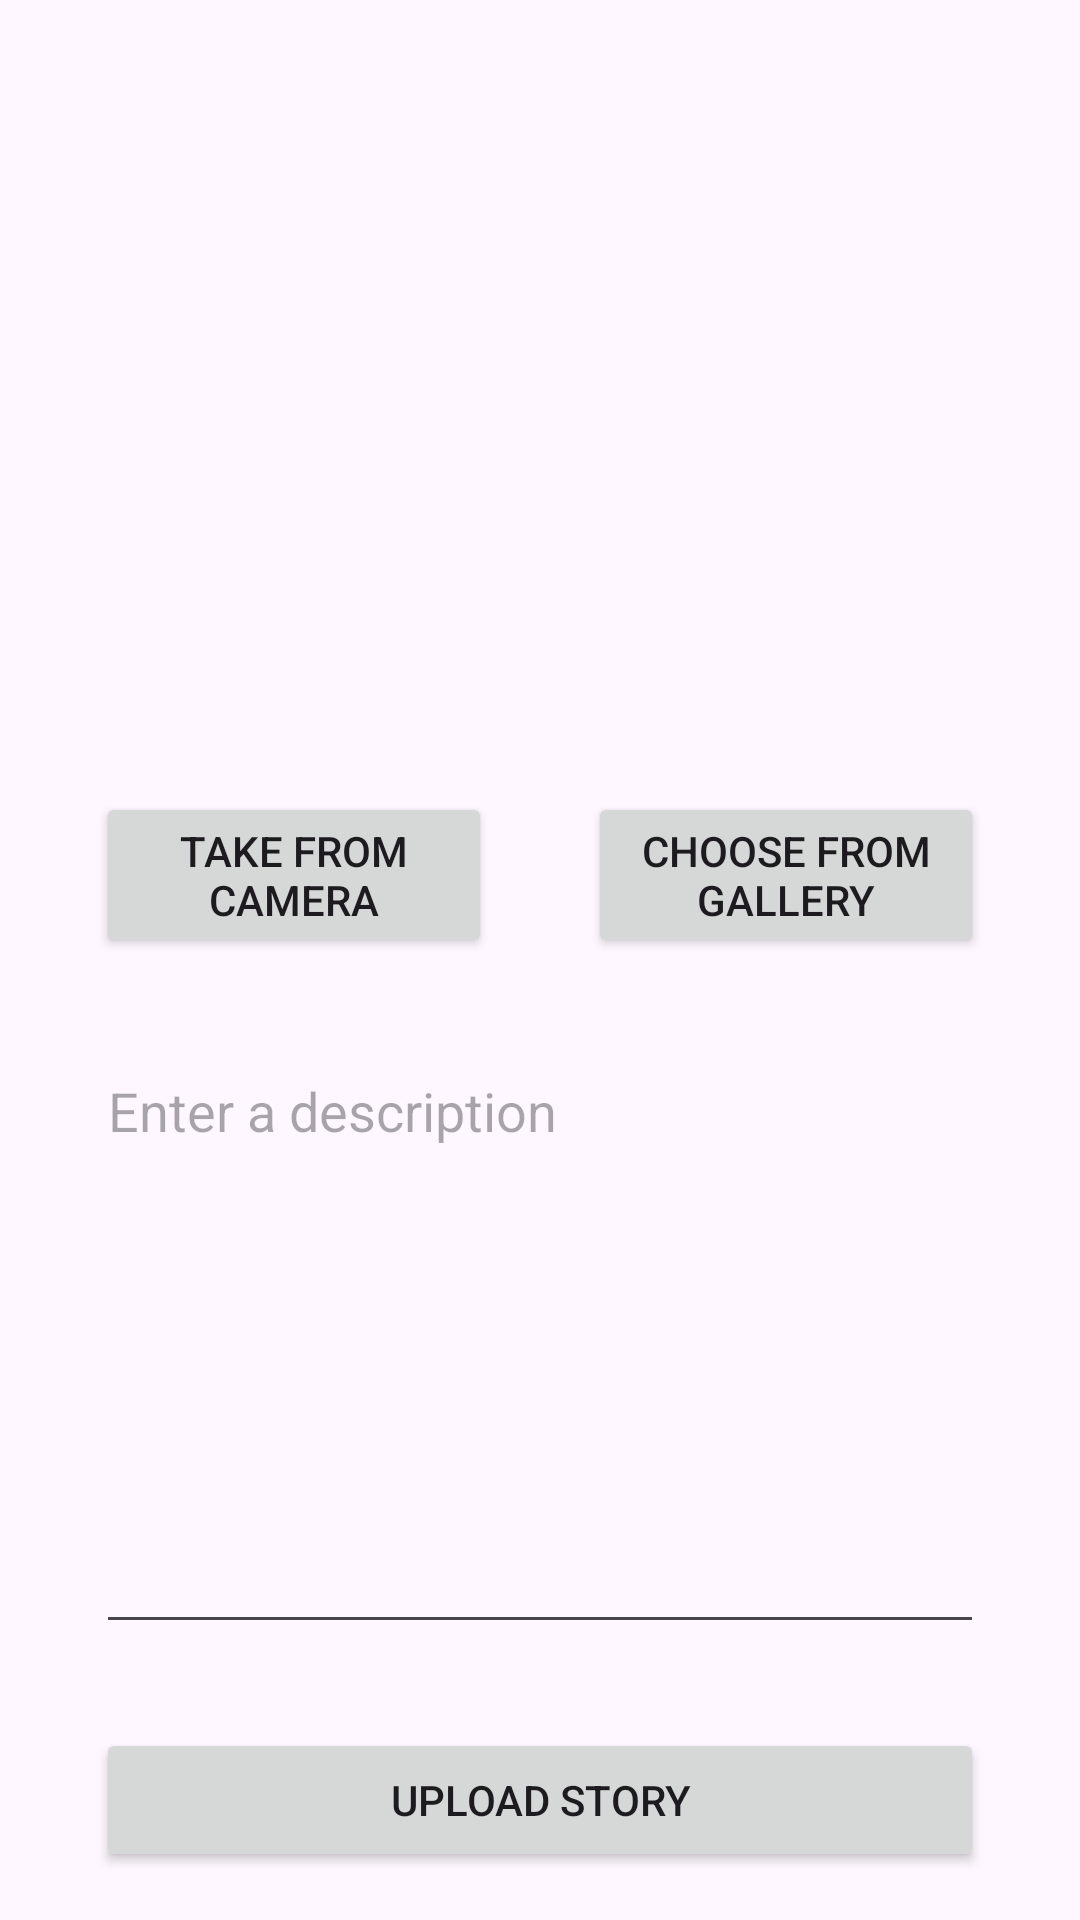

The Android layout XML behind this screen, and the referenced resources:
<!-- AndroidManifest.xml: application theme Theme.MyStoryApp -->
<!-- res/layout/activity_add_story.xml -->
<?xml version="1.0" encoding="utf-8"?>
<androidx.constraintlayout.widget.ConstraintLayout xmlns:android="http://schemas.android.com/apk/res/android"
    xmlns:app="http://schemas.android.com/apk/res-auto"
    xmlns:tools="http://schemas.android.com/tools"
    android:layout_width="match_parent"
    android:layout_height="match_parent"
    tools:context=".ui.story.add.AddStoryActivity">

    <ImageView
        android:id="@+id/previewIv"
        android:layout_width="250dp"
        android:layout_height="250dp"
        android:scaleType="centerCrop"
        app:layout_constraintBottom_toTopOf="@+id/horizontalGuideline"
        app:layout_constraintEnd_toEndOf="parent"
        app:layout_constraintStart_toStartOf="parent"
        app:layout_constraintTop_toTopOf="parent"
        tools:srcCompat="@drawable/place_holder_24" />

    <Button
        android:id="@+id/cameraBtn"
        android:layout_width="@dimen/default_size"
        android:layout_height="wrap_content"
        android:layout_marginStart="32dp"
        android:layout_marginTop="8dp"
        android:layout_marginEnd="16dp"
        android:text="@string/camera"
        app:layout_constraintEnd_toStartOf="@+id/galleryBtn"
        app:layout_constraintStart_toStartOf="parent"
        app:layout_constraintTop_toTopOf="@+id/horizontalGuideline" />

    <Button
        android:id="@+id/galleryBtn"
        android:layout_width="@dimen/default_size"
        android:layout_height="wrap_content"
        android:layout_marginStart="16dp"
        android:layout_marginTop="8dp"
        android:layout_marginEnd="32dp"
        android:text="@string/gallery"
        app:layout_constraintEnd_toEndOf="parent"
        app:layout_constraintStart_toEndOf="@+id/cameraBtn"
        app:layout_constraintTop_toTopOf="@+id/horizontalGuideline" />

    <EditText
        android:id="@+id/descEdt"
        android:layout_width="@dimen/default_size"
        android:layout_height="200dp"
        android:layout_marginStart="32dp"
        android:layout_marginEnd="32dp"
        android:gravity="start|top"
        android:hint="@string/enter_desc"
        android:inputType="text"
        app:layout_constraintBottom_toTopOf="@+id/uploadBtn"
        app:layout_constraintEnd_toEndOf="parent"
        app:layout_constraintStart_toStartOf="parent"
        app:layout_constraintTop_toTopOf="@+id/horizontalGuideline2" />

    <Button
        android:id="@+id/uploadBtn"
        android:layout_width="@dimen/default_size"
        android:layout_height="wrap_content"
        android:layout_marginStart="32dp"
        android:layout_marginEnd="32dp"
        android:layout_marginBottom="16dp"
        android:text="@string/upload"
        app:layout_constraintBottom_toBottomOf="parent"
        app:layout_constraintEnd_toEndOf="parent"
        app:layout_constraintStart_toStartOf="parent" />

    <androidx.constraintlayout.widget.Guideline
        android:id="@+id/horizontalGuideline"
        android:layout_width="wrap_content"
        android:layout_height="wrap_content"
        android:orientation="horizontal"
        app:layout_constraintGuide_percent="0.4" />

    <androidx.constraintlayout.widget.Guideline
        android:id="@+id/verticalGuideline"
        android:layout_width="wrap_content"
        android:layout_height="wrap_content"
        android:orientation="vertical"
        app:layout_constraintGuide_percent="0.5" />

    <androidx.constraintlayout.widget.Guideline
        android:id="@+id/horizontalGuideline2"
        android:layout_width="wrap_content"
        android:layout_height="wrap_content"
        android:orientation="horizontal"
        app:layout_constraintGuide_percent="0.5" />

</androidx.constraintlayout.widget.ConstraintLayout>
<!-- resources referenced by this layout -->
<resources>
  <dimen name="default_size">0dp</dimen>
  <!-- drawable place_holder_24 (drawable) -->
  <vector xmlns:android="http://schemas.android.com/apk/res/android"
      android:width="24dp"
      android:height="24dp"
      android:tint="?colorControlNormal"
      android:viewportWidth="24"
      android:viewportHeight="24">
      <path
          android:fillColor="@android:color/white"
          android:pathData="M18,20L4,20L4,6h9L13,4L4,4c-1.1,0 -2,0.9 -2,2v14c0,1.1 0.9,2 2,2h14c1.1,0 2,-0.9 2,-2v-9h-2v9zM10.21,16.83l-1.96,-2.36L5.5,18h11l-3.54,-4.71zM20,4L20,1h-2v3h-3c0.01,0.01 0,2 0,2h3v2.99c0.01,0.01 2,0 2,0L20,6h3L23,4h-3z" />
  </vector>
  <string name="camera">Take from Camera</string>
  <string name="enter_desc">Enter a description</string>
  <string name="gallery">Choose from Gallery</string>
  <string name="upload">Upload Story</string>
  <style name="Theme.MyStoryApp" parent="Base.Theme.MyStoryApp" />
  <style name="Base.Theme.MyStoryApp" parent="Theme.Material3.DayNight.NoActionBar">
          
          <item name="colorPrimary">@color/orange_500</item>
          <item name="colorOnPrimary">@color/white</item>
          <item name="colorPrimaryContainer">@color/orange_200</item>
          <item name="colorOnPrimaryContainer">@color/black</item>
  
          <item name="colorSecondary">@color/orange_200</item>
          <item name="colorOnSecondary">@color/white</item>
          <item name="colorSecondaryContainer">@color/orange_500</item>
  
          <item name="android:statusBarColor">@color/black</item>
      </style>
  <color name="orange_500">#FF6000</color>
  <color name="white">#FFFFFFFF</color>
  <color name="orange_200">#FFA559</color>
  <color name="black">#FF000000</color>
</resources>
